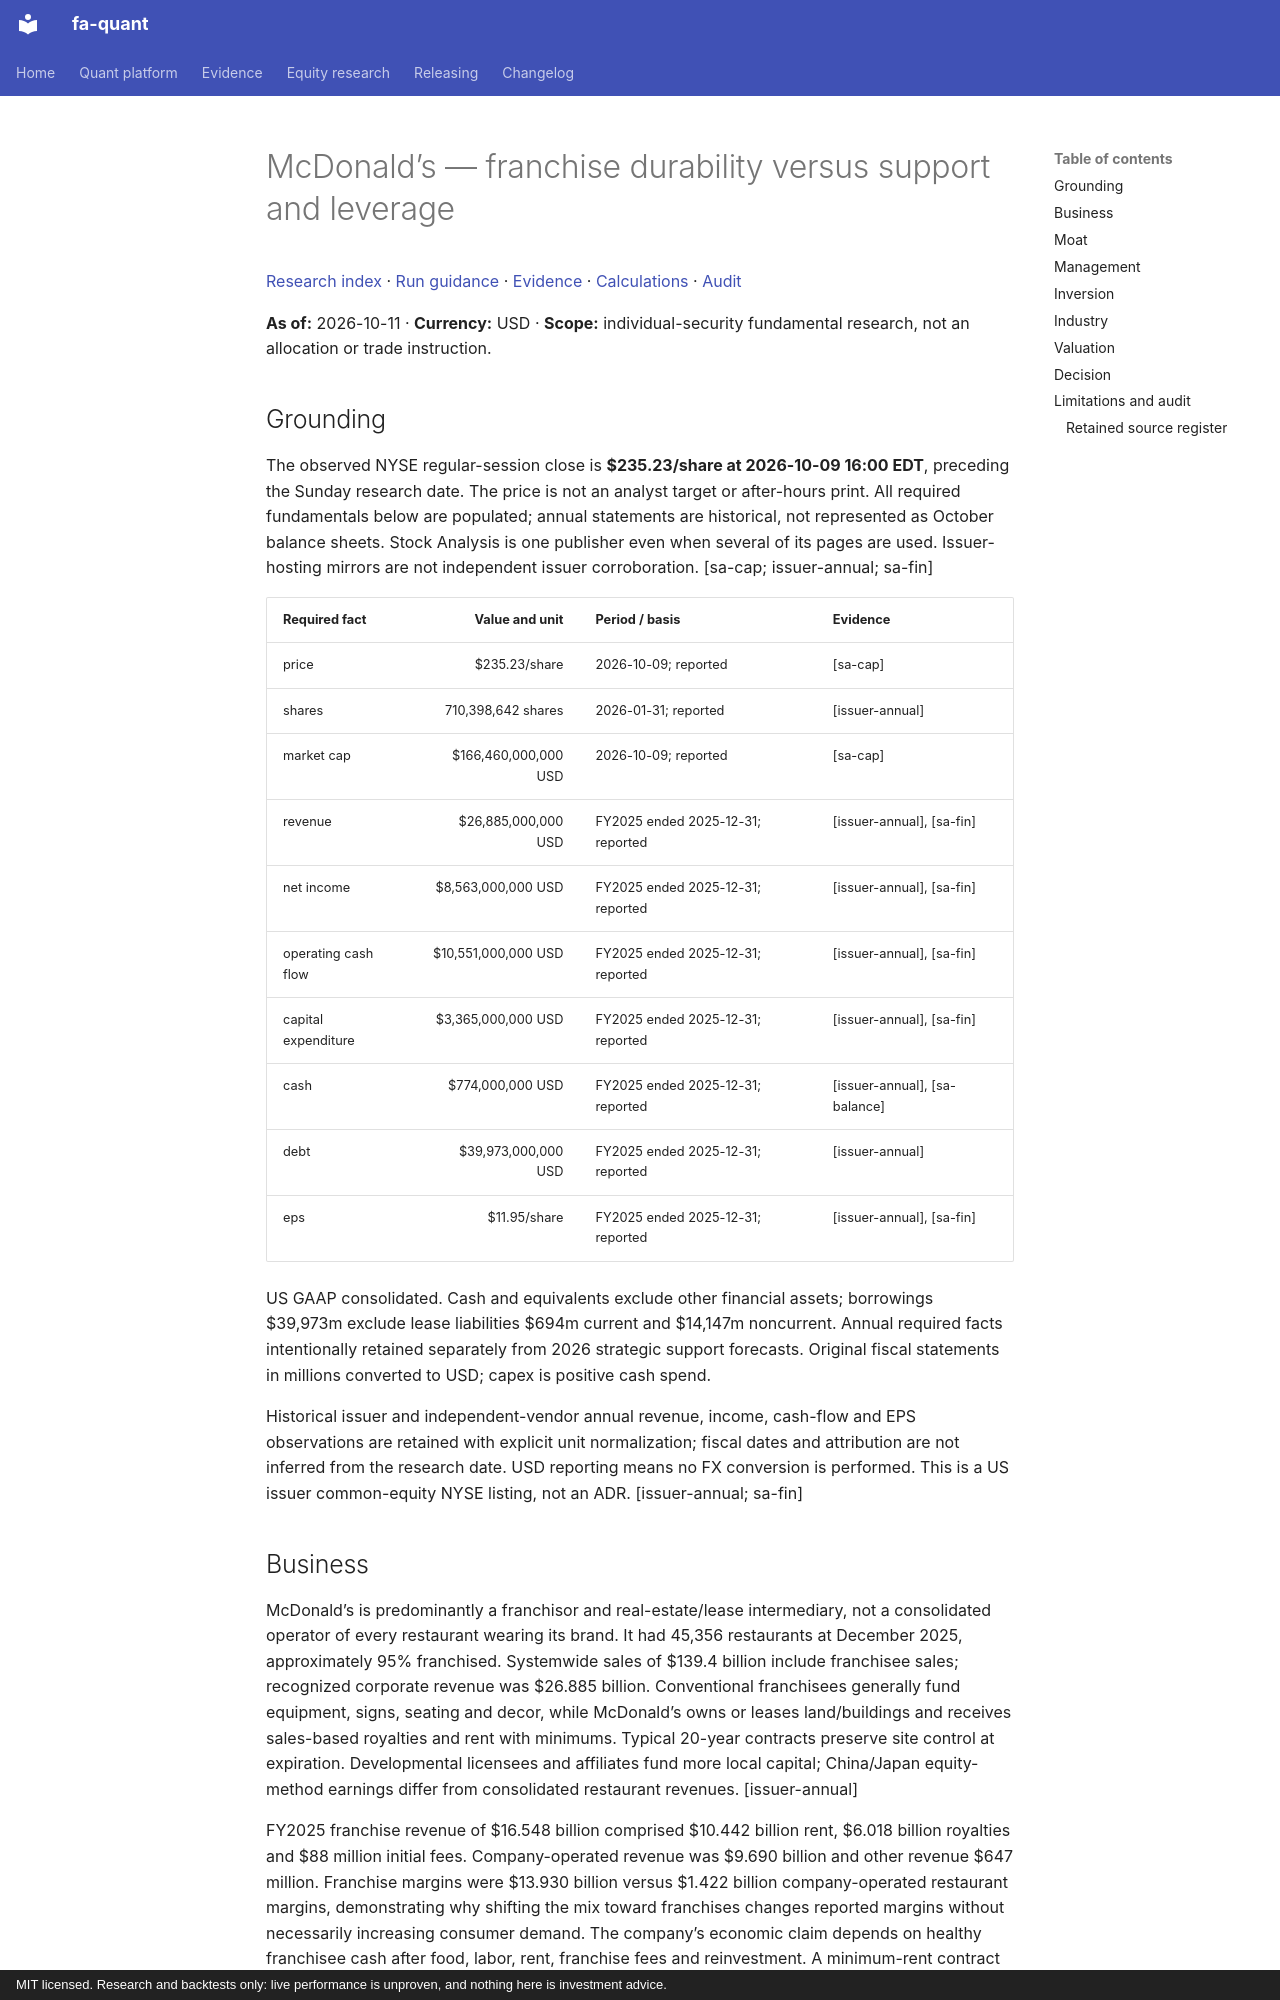

repository: BichengWang/financial-agent · page: research/tickers/MCD/2026-10-11/report/index.html · generator: mkdocs · copyright: MIT licensed. Research and backtests only: live performance is unproven, and nothing here is investment advice.

# McDonald’s — franchise durability versus support and leverage

[Research index](../../../index.md#2026-10-11) · [Run guidance](../../../README.md) · [Evidence](data/evidence.json) · [Calculations](data/calculations.json) · [Audit](data/audit.json)

**As of:** 2026-10-11 · **Currency:** USD · **Scope:** individual-security fundamental research, not an allocation or trade instruction.

## Grounding

The observed NYSE regular-session close is **$235.23/share at 2026-10-09 16:00 EDT**, preceding the Sunday research date. The price is not an analyst target or after-hours print. All required fundamentals below are populated; annual statements are historical, not represented as October balance sheets. Stock Analysis is one publisher even when several of its pages are used. Issuer-hosting mirrors are not independent issuer corroboration. [sa-cap; issuer-annual; sa-fin]

| Required fact | Value and unit | Period / basis | Evidence |
|---|---:|---|---|
| price | $235.23/share | 2026-10-09; reported | [sa-cap] |
| shares | 710,398,642 shares | 2026-01-31; reported | [issuer-annual] |
| market cap | $166,460,000,000 USD | 2026-10-09; reported | [sa-cap] |
| revenue | $26,885,000,000 USD | FY2025 ended 2025-12-31; reported | [issuer-annual], [sa-fin] |
| net income | $8,563,000,000 USD | FY2025 ended 2025-12-31; reported | [issuer-annual], [sa-fin] |
| operating cash flow | $10,551,000,000 USD | FY2025 ended 2025-12-31; reported | [issuer-annual], [sa-fin] |
| capital expenditure | $3,365,000,000 USD | FY2025 ended 2025-12-31; reported | [issuer-annual], [sa-fin] |
| cash | $774,000,000 USD | FY2025 ended 2025-12-31; reported | [issuer-annual], [sa-balance] |
| debt | $39,973,000,000 USD | FY2025 ended 2025-12-31; reported | [issuer-annual] |
| eps | $11.95/share | FY2025 ended 2025-12-31; reported | [issuer-annual], [sa-fin] |

US GAAP consolidated. Cash and equivalents exclude other financial assets; borrowings $39,973m exclude lease liabilities $694m current and $14,147m noncurrent. Annual required facts intentionally retained separately from 2026 strategic support forecasts. Original fiscal statements in millions converted to USD; capex is positive cash spend.

Historical issuer and independent-vendor annual revenue, income, cash-flow and EPS observations are retained with explicit unit normalization; fiscal dates and attribution are not inferred from the research date. USD reporting means no FX conversion is performed. This is a US issuer common-equity NYSE listing, not an ADR. [issuer-annual; sa-fin]
